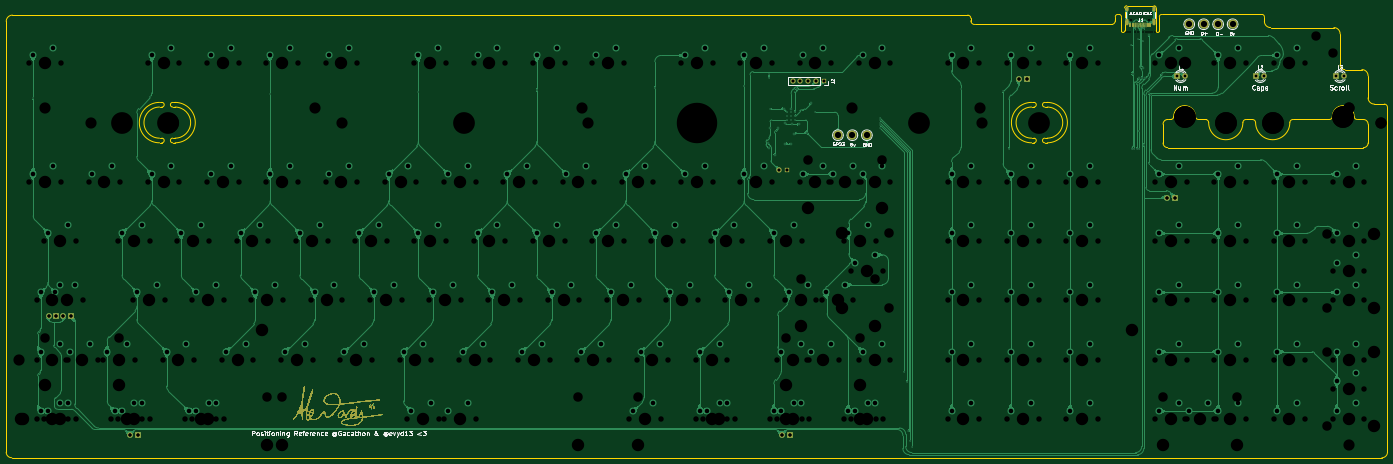
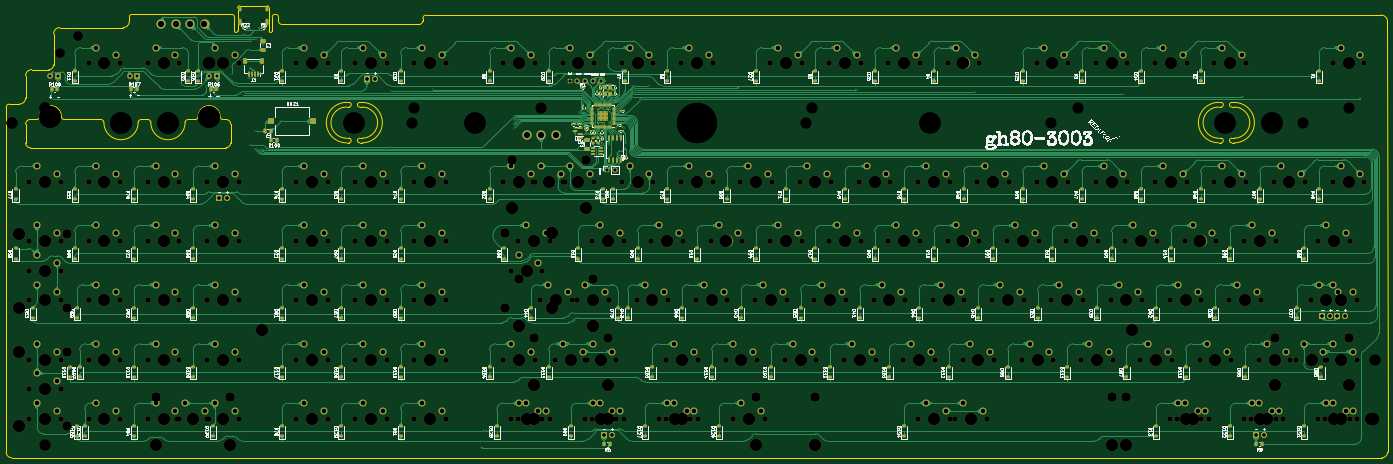
Circuit board: 9 layer files. Board 444.1 x 145.3 mm.
- bottom_copper: gh80-3003-CuBottom.gbr (474651 bytes)
- top_copper: gh80-3003-CuTop.gbr (348178 bytes)
- outline: gh80-3003-EdgeCuts.gbr (6938 bytes)
- bottom_mask: gh80-3003-MaskBottom.gbr (42231 bytes)
- top_mask: gh80-3003-MaskTop.gbr (124552 bytes)
- drill: gh80-3003-NPTH.drl (8942 bytes)
- drill: gh80-3003-PTH.drl (6988 bytes)
- bottom_silk: gh80-3003-SilkBottom.gbr (526783 bytes)
- top_silk: gh80-3003-SilkTop.gbr (188530 bytes)

=== bottom_copper: gh80-3003-CuBottom.gbr (474651 bytes, source omitted) ===
=== top_copper: gh80-3003-CuTop.gbr (348178 bytes, source omitted) ===
=== outline: gh80-3003-EdgeCuts.gbr (6938 bytes, source omitted) ===
=== bottom_mask: gh80-3003-MaskBottom.gbr (42231 bytes, source omitted) ===
=== top_mask: gh80-3003-MaskTop.gbr (124552 bytes, source omitted) ===
=== drill: gh80-3003-NPTH.drl (8942 bytes, source omitted) ===
=== drill: gh80-3003-PTH.drl (6988 bytes, source omitted) ===
=== bottom_silk: gh80-3003-SilkBottom.gbr (526783 bytes, source omitted) ===
=== top_silk: gh80-3003-SilkTop.gbr (188530 bytes, source omitted) ===
